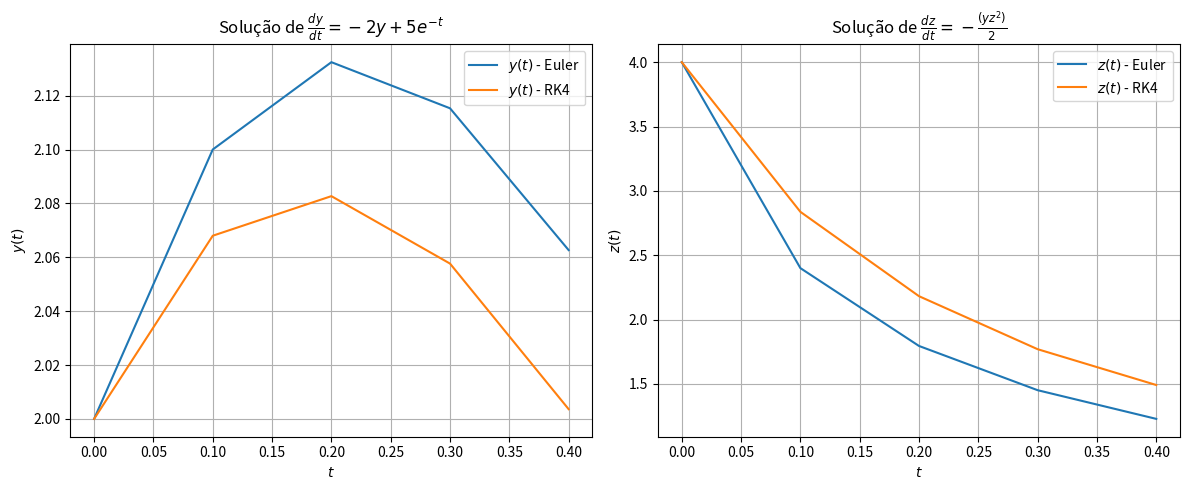

Reproduce this figure in Python.
# Questão 4

import numpy as np
import matplotlib.pyplot as plt

# 1° passo, declarar as variáveis
#t[0, 0.4]
#y(0) = 2
#z(0) = 4

a = 0
b = 0.4
h = 0.1
n = int((b - a) / h) + 1

#Para y
def fyt(t, y):
    return -2 * y + 5 * np.exp(-t)

#Para z
def fyz(y, z):
    return -(y * z ** 2) / 2

# Euler
y_t = [0]
y_y = [2]
z_z = [4]

for i in range(n - 1):
    # Atualizando os "x"
    t_ynext = y_t[i] + h
    y_t.append(t_ynext)

    # Calculando Euler
    # para t
    y_ynext = y_y[i] + h * fyt(y_t[i], y_y[i])
    y_y.append(y_ynext)

    # para z
    z_znext = z_z[i] + h * fyz(y_y[i], z_z[i])
    z_z.append(z_znext)

# RK4
y_t2 = [0]
y_y2 = [2]
z_z2 = [4]

for i in range(n - 1):
    # Atualizando os "x"
    t_y2next = y_t2[i] + h
    y_t2.append(t_y2next)

    # Calculando RK4
    # para y
    k1y = h * fyt(y_t2[i], y_y2[i])
    k2y = h * fyt(y_t2[i] + h / 2, y_y2[i] + k1y / 2)
    k3y = h * fyt(y_t2[i] + h / 2, y_y2[i] + k2y / 2)
    k4y = h * fyt(y_t2[i] + h, y_y2[i] + k3y)
    y_y2next = y_y2[i] + (k1y + 2 * k2y + 2 * k3y + k4y) / 6
    y_y2.append(y_y2next)

    # para z
    k1z = h * fyz(y_y2[i], z_z2[i])
    k2z = h * fyz(y_y2[i] + h / 2, z_z2[i] + k1z / 2)
    k3z = h * fyz(y_y2[i] + h / 2, z_z2[i] + k2z / 2)
    k4z = h * fyz(y_y2[i] + h, z_z2[i] + k3z)
    z_z2next = z_z2[i] + (k1z + 2 * k2z + 2 * k3z + k4z) / 6
    z_z2.append(z_z2next)

# Crie uma figura com duas subplots lado a lado
fig, axs = plt.subplots(1, 2, figsize=(12, 5))

# Plot para y
axs[0].set_title('Solução de $\\frac{dy}{dt} = -2y + 5e^{-t}$')
axs[0].plot(y_t, y_y, label='$y(t)$ - Euler')
axs[0].plot(y_t, y_y2, label='$y(t)$ - RK4')
axs[0].set_xlabel('$t$')
axs[0].set_ylabel('$y(t)$')
axs[0].legend()
axs[0].grid()

# Plot para z
axs[1].set_title('Solução de $\\frac{dz}{dt} = -\\frac{(yz^2)}{2}$')
axs[1].plot(y_t, z_z, label='$z(t)$ - Euler')
axs[1].plot(y_t, z_z2, label='$z(t)$ - RK4')
axs[1].set_xlabel('$t$')
axs[1].set_ylabel('$z(t)$')
axs[1].legend()
axs[1].grid()

# Ajuste o layout para evitar sobreposição
plt.tight_layout()

# Exiba o gráfico
plt.show()
